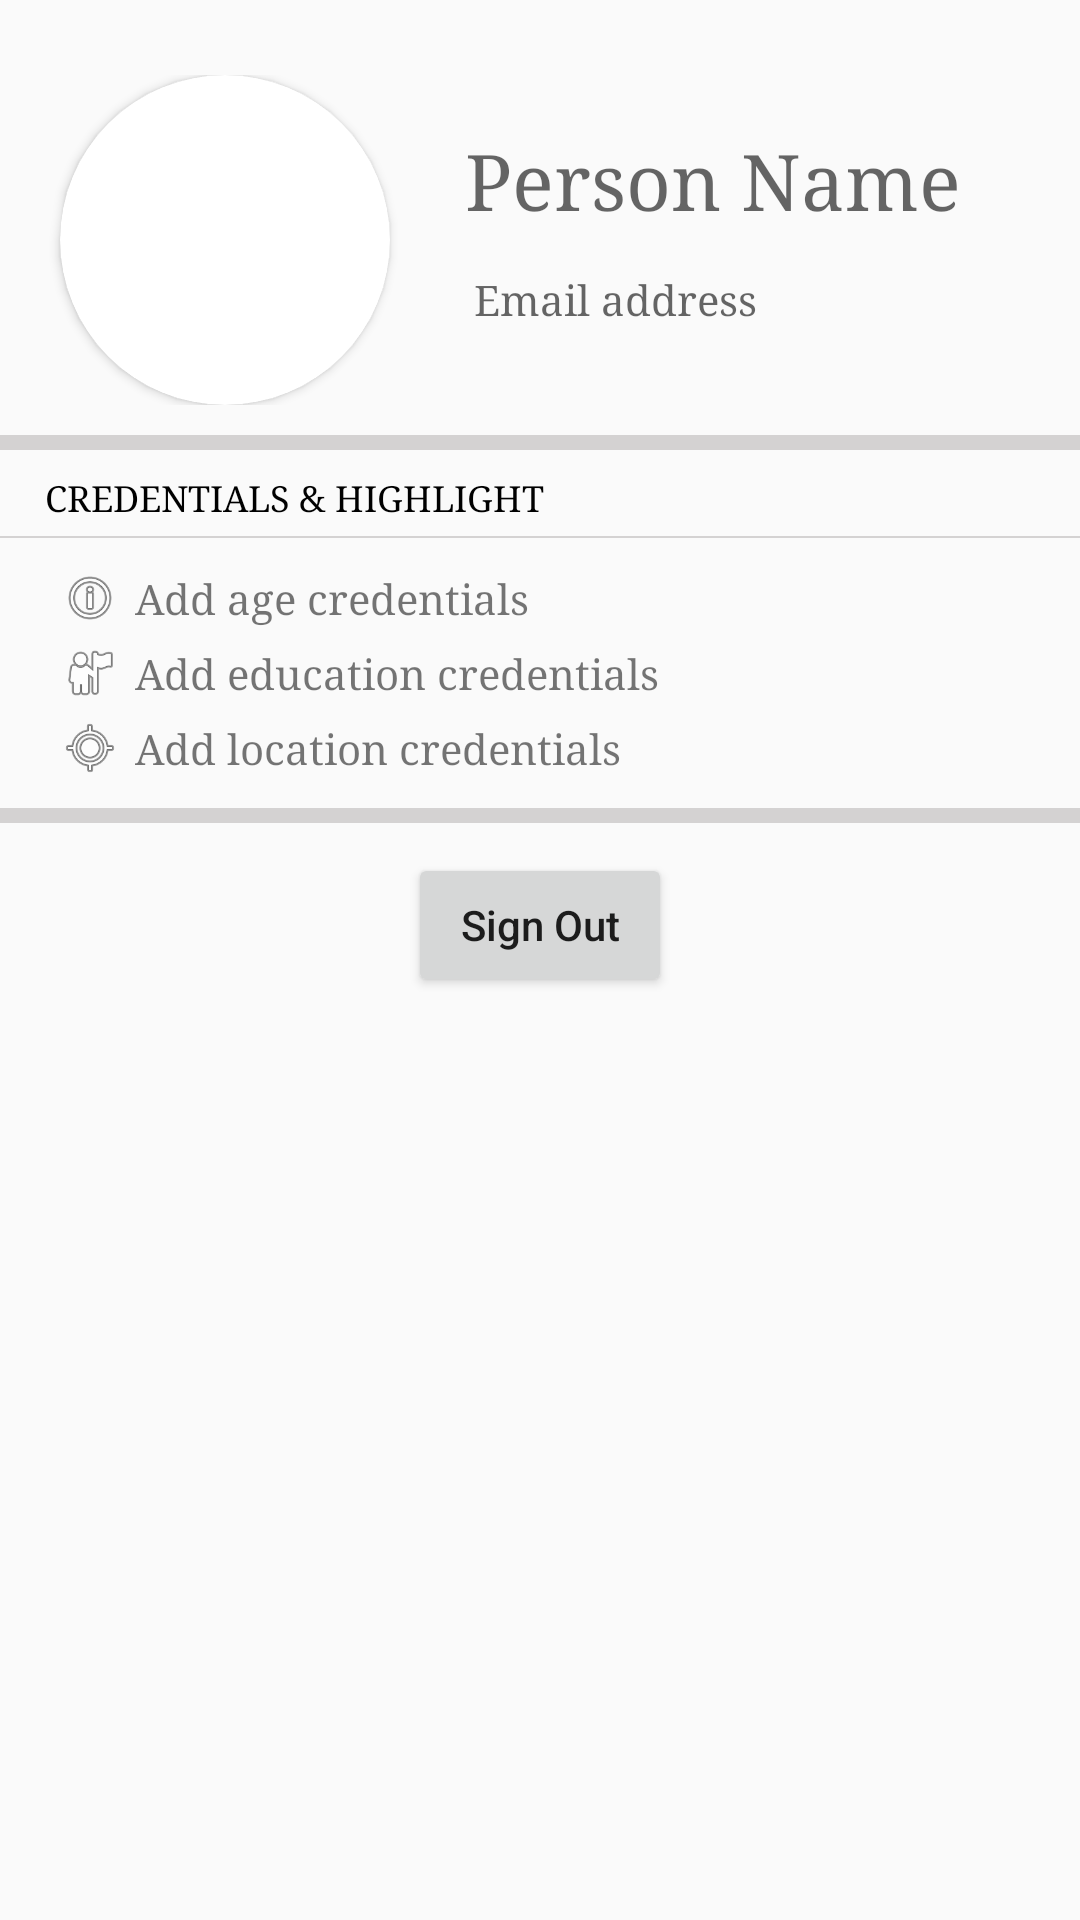

The Android layout XML behind this screen, and the referenced resources:
<!-- AndroidManifest.xml: application theme AppTheme -->
<!-- res/layout/fragment_three.xml -->
<LinearLayout xmlns:android="http://schemas.android.com/apk/res/android"
    xmlns:tools="http://schemas.android.com/tools"
    android:layout_width="match_parent"
    android:layout_height="match_parent"
    xmlns:app="http://schemas.android.com/apk/res-auto" android:orientation="vertical">

    <LinearLayout
        android:layout_width="match_parent"
        android:layout_height="wrap_content"
        android:layout_marginTop="25dp">

        <android.support.v7.widget.CardView
            android:id="@+id/view2"
            android:layout_width="110dp"
            android:layout_height="110dp"
            android:layout_marginStart="20dp"
            android:layout_marginLeft="20dp"
            android:elevation="12dp"
            android:innerRadius="0dp"
            android:shape="ring"
            android:thicknessRatio="1.9"
            app:cardCornerRadius="55dp">

            <ImageView
                android:id="@+id/profile_img"
                android:layout_width="match_parent"
                android:layout_height="110dp"
                android:layout_alignParentTop="true"
                android:layout_centerHorizontal="true" />
        </android.support.v7.widget.CardView>

        <LinearLayout
            android:layout_width="match_parent"
            android:layout_height="match_parent"
            android:layout_marginLeft="25dp"
            android:baselineAligned="false"
            android:orientation="vertical">

            <TextView
                android:id="@+id/name"
                android:layout_width="wrap_content"
                android:layout_height="70dp"
                android:fontFamily="serif"
                android:gravity="center"
                android:hint="Person Name"
                android:textColor="@color/colorPrimaryDark"
                android:textSize="26sp" />

            <TextView
                android:id="@+id/email"
                android:layout_width="wrap_content"
                android:layout_height="40dp"
                android:hint="Email address"
                android:layout_marginTop="-5dp"
                android:layout_marginLeft="3dp"
                android:fontFamily="serif" />

        </LinearLayout>
    </LinearLayout>

    <View style="@style/Divider"
        android:layout_marginTop="10dp"/>

    <LinearLayout
        android:layout_width="match_parent"
        android:layout_height="wrap_content"
        android:layout_marginTop="8dp">

        <TextView
            android:layout_width="wrap_content"
            android:layout_height="match_parent"
            android:layout_marginLeft="15dp"
            android:fontFamily="serif"
            android:text="@string/credentials"
            android:textColor="@color/colorPrimaryDark"
            android:textSize="12sp" />
    </LinearLayout>

    <View style="@style/Divider_1"
        android:layout_marginTop="5dp"/>

    <LinearLayout
        android:layout_width="match_parent"
        android:layout_height="wrap_content"
        android:orientation="vertical"
        android:layout_marginTop="10dp"
        android:layout_marginLeft="15dp">
        <LinearLayout
            android:layout_width="wrap_content"
            android:layout_height="match_parent">

            <ImageView
                android:layout_width="30dp"
                android:layout_height="20dp"
                android:adjustViewBounds="false"
                android:cropToPadding="false"
                android:src="@android:drawable/ic_menu_info_details" />

            <TextView
                android:layout_width="wrap_content"
                android:layout_height="match_parent"
                android:fontFamily="serif"
                android:gravity="center"
                android:text="Add age credentials"
                android:textColor="@color/com_facebook_button_send_background_color" />
        </LinearLayout>
        <LinearLayout
            android:layout_width="wrap_content"
            android:layout_height="match_parent"
            android:layout_marginTop="5dp">

            <ImageView
                android:layout_width="30dp"
                android:layout_height="20dp"
                android:adjustViewBounds="false"
                android:cropToPadding="false"
                android:src="@android:drawable/ic_menu_myplaces" />

            <TextView
                android:layout_width="wrap_content"
                android:layout_height="match_parent"
                android:fontFamily="serif"
                android:gravity="center"
                android:text="Add education credentials"
                android:textColor="@color/com_facebook_button_send_background_color" />
        </LinearLayout>
        <LinearLayout
            android:layout_width="wrap_content"
            android:layout_height="match_parent"
            android:layout_marginTop="5dp">

            <ImageView
                android:layout_width="30dp"
                android:layout_height="20dp"
                android:adjustViewBounds="false"
                android:cropToPadding="false"
                android:src="@android:drawable/ic_menu_mylocation" />

            <TextView
                android:layout_width="wrap_content"
                android:layout_height="match_parent"
                android:fontFamily="serif"
                android:gravity="center"
                android:text="Add location credentials"
                android:textColor="@color/com_facebook_button_send_background_color" />
        </LinearLayout>
    </LinearLayout>

    <View style="@style/Divider"
        android:layout_marginTop="10dp"/>

    <Button
        android:layout_width="wrap_content"
        android:layout_height="wrap_content"
        android:id="@+id/signout_button"
        android:text="Sign Out"
        android:textAllCaps="false"
        android:layout_gravity="center"
        android:layout_marginTop="10dp"/>

    <com.google.android.gms.common.SignInButton
        android:id="@+id/googleBtn1"
        android:layout_width="200dp"
        android:layout_height="45dp"
        android:layout_gravity="center"
        android:layout_marginTop="30dp"
        android:visibility="invisible">
    </com.google.android.gms.common.SignInButton>

    <com.facebook.login.widget.LoginButton
        android:id="@+id/login_button1"
        android:layout_width="200dp"
        android:layout_height="45dp"
        android:layout_gravity="center_horizontal"
        android:layout_marginBottom="20dp"
        android:layout_marginTop="10dp"
        android:paddingTop="10dp"
        android:textSize="14sp"
        android:paddingBottom="10dp"
        android:visibility="invisible"/>

    <ProgressBar
        android:id="@+id/progress_bar1"
        android:layout_width="wrap_content"
        android:layout_height="wrap_content"
        android:layout_centerInParent="true"
        android:visibility="invisible"/>

    <android.support.v4.view.ViewPager
        android:id="@+id/pager"
        android:layout_width="match_parent"
        android:layout_height="match_parent"/>
</LinearLayout>
<!-- resources referenced by this layout -->
<resources>
  <color name="colorPrimaryDark">#000000</color>
  <string name="credentials">CREDENTIALS &amp; HIGHLIGHT</string>
  <style name="Divider">
          <item name="android:layout_width">match_parent</item>
          <item name="android:layout_height">5dp</item>
          <item name="android:background">#d4d2d2</item>
      </style>
  <style name="Divider_1">
          <item name="android:layout_width">match_parent</item>
          <item name="android:layout_height">0.75dp</item>
          <item name="android:background">#d4d2d2</item>
      </style>
  <style name="AppTheme" parent="Theme.AppCompat.Light.DarkActionBar">
          
          <item name="colorPrimary">@color/colorPrimary</item>
          <item name="colorPrimaryDark">@color/colorPrimaryDark</item>
          <item name="colorAccent">@color/colorAccent</item>
      </style>
  <color name="colorPrimary">#7E3FF2</color>
  <color name="colorAccent">#FFF</color>
</resources>
